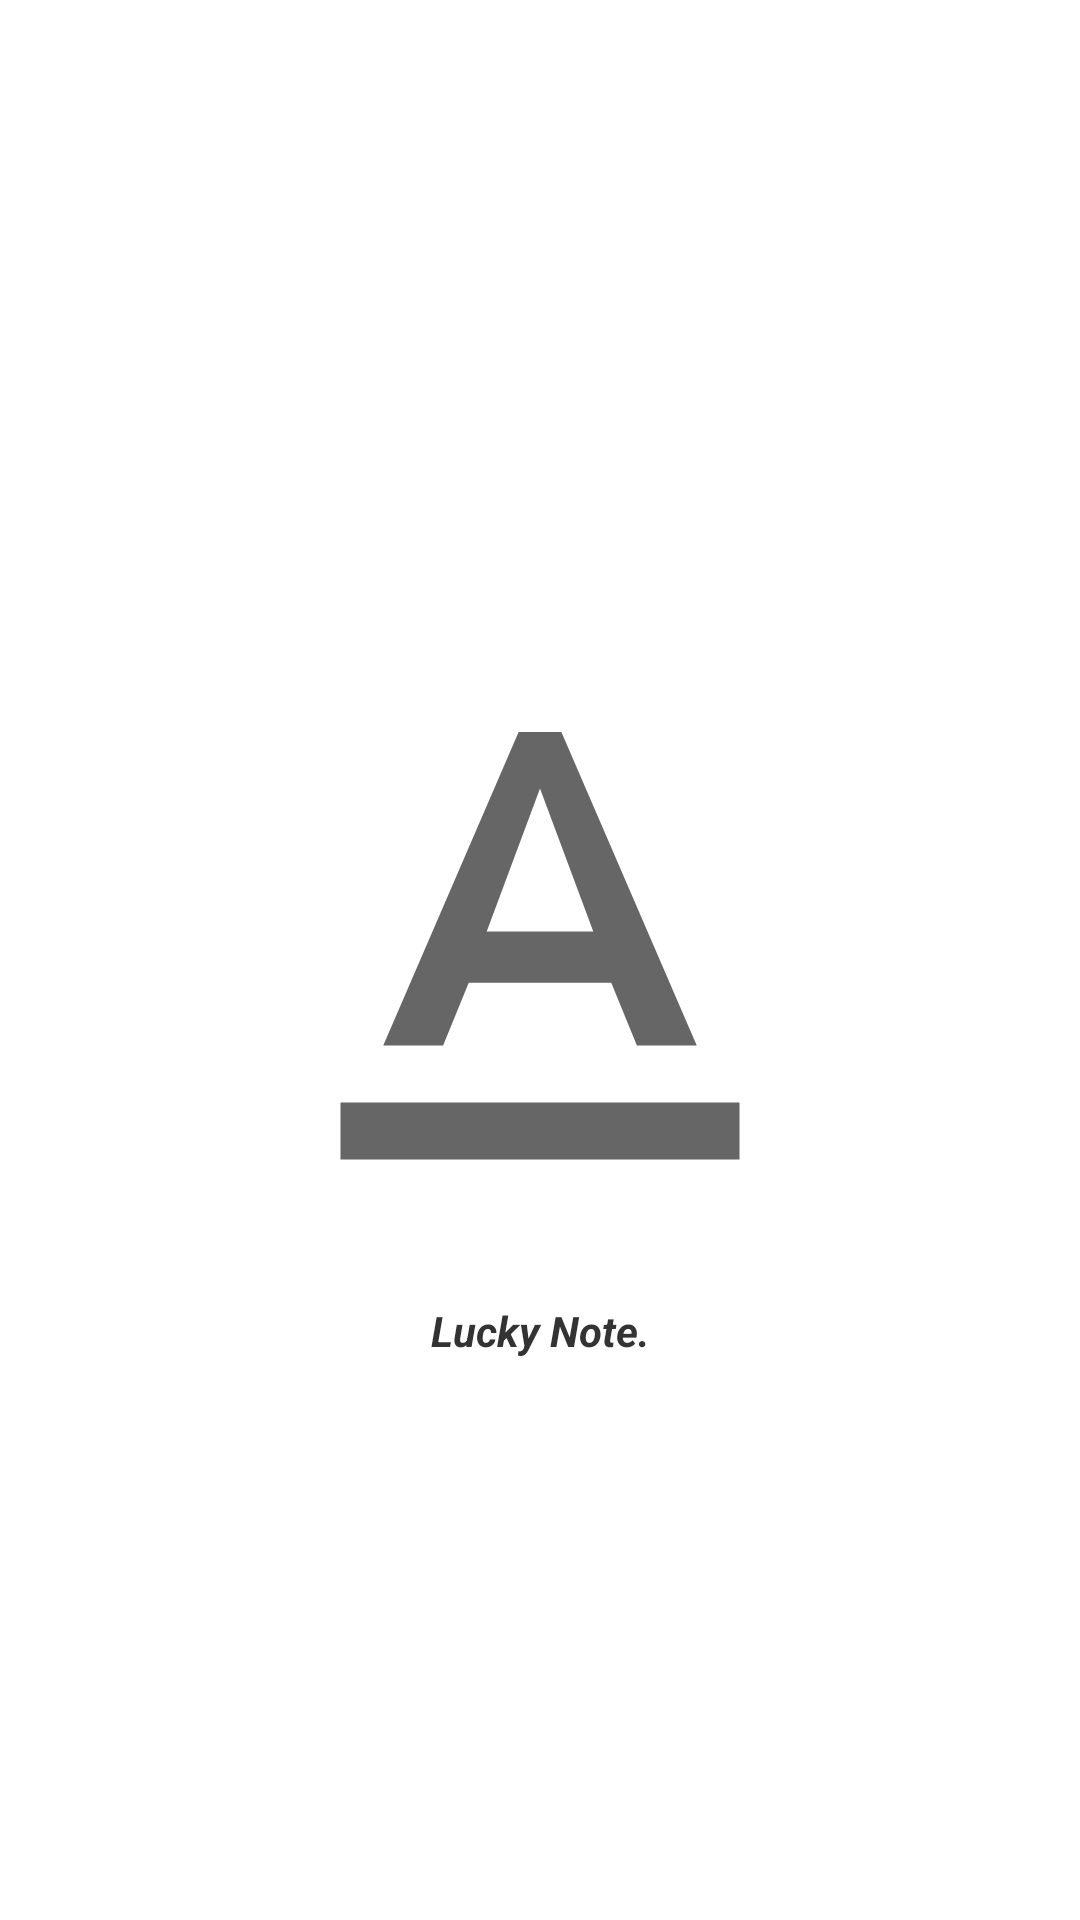

The Android layout XML behind this screen, and the referenced resources:
<!-- AndroidManifest.xml: activity theme FullScreen -->
<!-- res/layout/activity_splash.xml -->
<?xml version="1.0" encoding="utf-8"?>
<androidx.constraintlayout.widget.ConstraintLayout xmlns:android="http://schemas.android.com/apk/res/android"
    android:layout_width="match_parent"
    android:layout_height="match_parent"
    xmlns:app="http://schemas.android.com/apk/res-auto"
    android:background="@color/colorWhite">
    <ImageView
        android:id="@+id/iv_splash_img"
        android:layout_width="wrap_content"
        android:layout_height="wrap_content"
        app:layout_constraintLeft_toLeftOf="parent"
        app:layout_constraintRight_toRightOf="parent"
        app:layout_constraintTop_toTopOf="parent"
        app:layout_constraintBottom_toBottomOf="parent"
        android:src="@drawable/ic_splash_image"/>
    <TextView
        android:layout_width="wrap_content"
        android:layout_height="wrap_content"
        app:layout_constraintLeft_toLeftOf="parent"
        app:layout_constraintTop_toBottomOf="@id/iv_splash_img"
        app:layout_constraintRight_toRightOf="parent"
        android:textSize="14sp"
        android:textStyle="bold|italic"
        android:text="@string/splash_slogan"
        android:textColor="@color/textBlack"/>
</androidx.constraintlayout.widget.ConstraintLayout>
<!-- resources referenced by this layout -->
<resources>
  <color name="colorWhite">#FFFFFF</color>
  <color name="textBlack">#333333</color>
  <!-- drawable ic_splash_image (drawable) -->
  <vector xmlns:android="http://schemas.android.com/apk/res/android"
      android:width="228dp"
      android:height="228dp"
      android:tint="?attr/colorControlNormal"
      android:viewportWidth="24"
      android:viewportHeight="24">
      <path
          android:fillColor="@android:color/white"
          android:pathData="M5,17v2h14v-2L5,17zM9.5,12.8h5l0.9,2.2h2.1L12.75,4h-1.5L6.5,15h2.1l0.9,-2.2zM12,5.98L13.87,11h-3.74L12,5.98z" />
  </vector>
  <string name="splash_slogan">Lucky Note.</string>
  <style name="FullScreen" parent="Theme.AppCompat.Light.NoActionBar">
          <item name="android:windowFullscreen">true</item>
          <item name="windowActionBar">false</item>
          <item name="android:scaleType">fitCenter</item>
      </style>
</resources>
